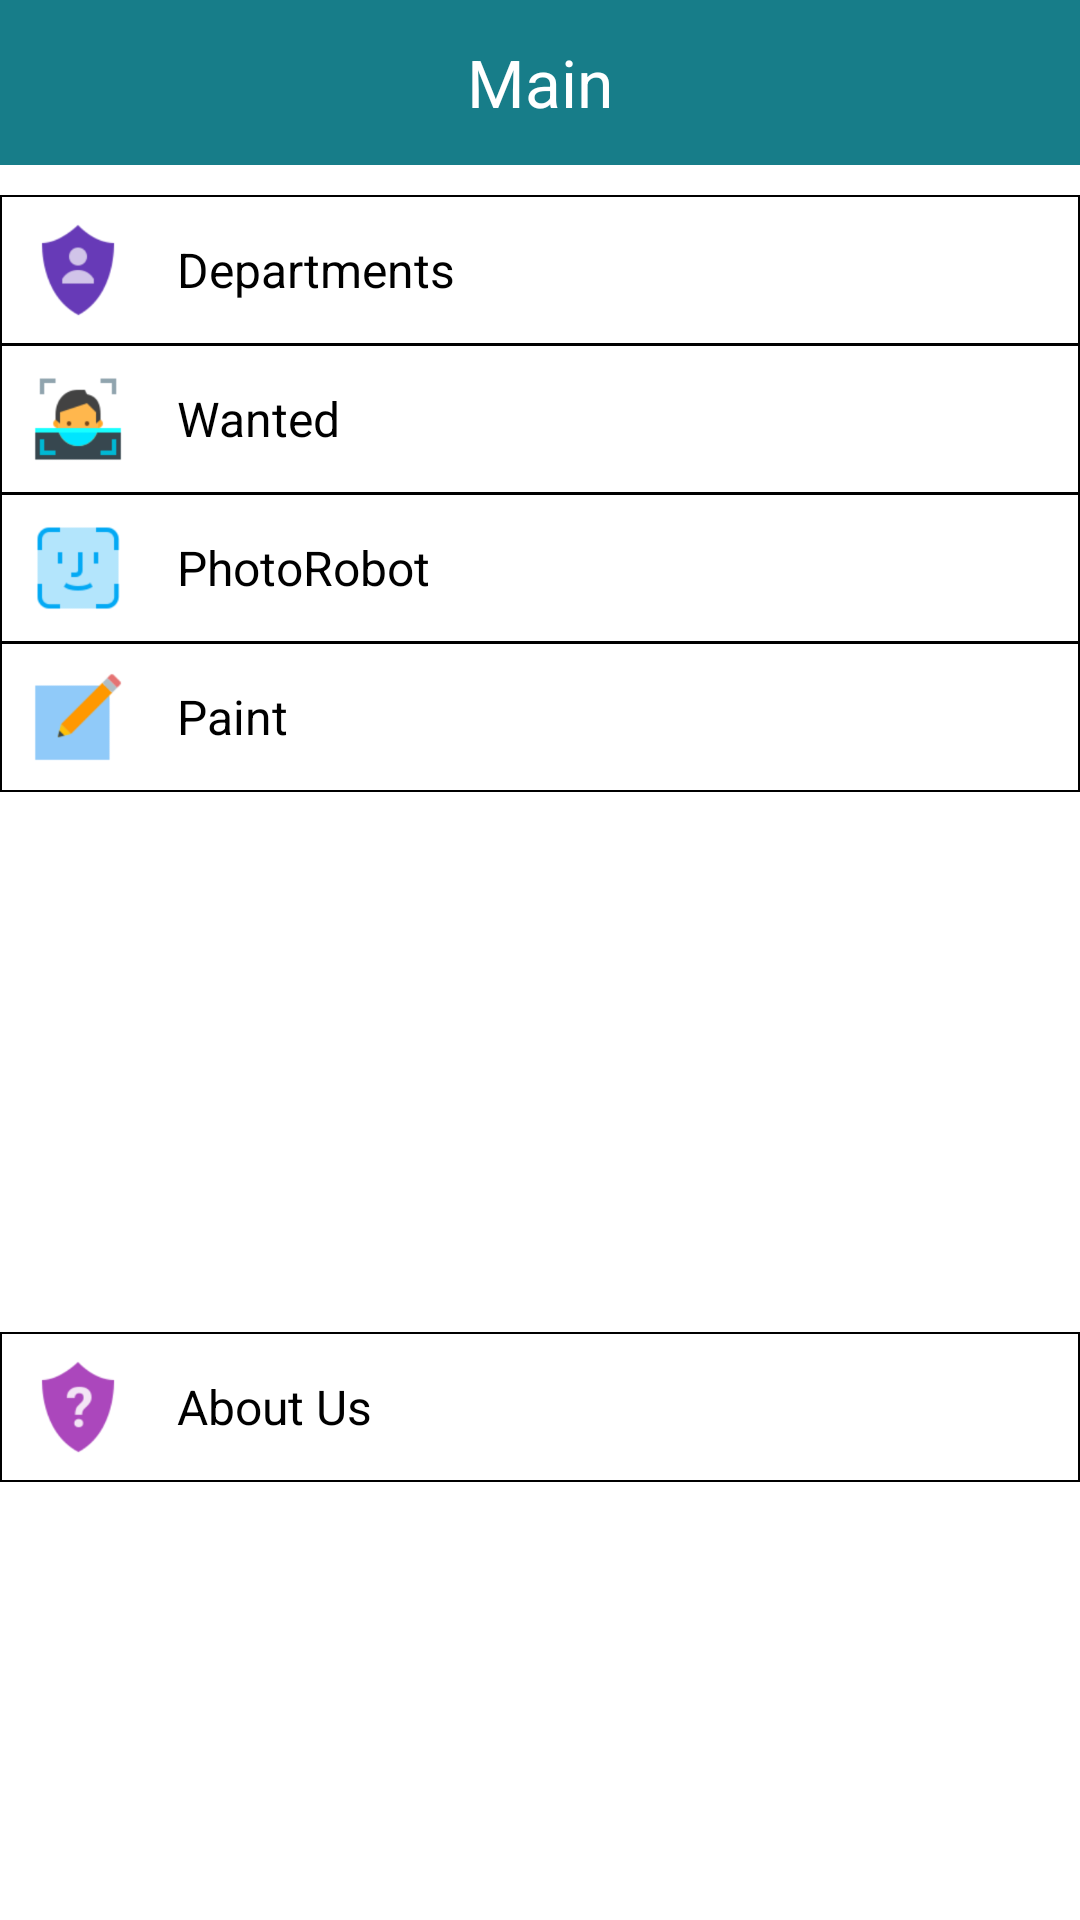

Layout XML and referenced resources for this Android screen:
<!-- AndroidManifest.xml: application theme Theme._01_wskpolice -->
<!-- res/layout/activity_main_guest.xml -->
<?xml version="1.0" encoding="utf-8"?>
<LinearLayout xmlns:android="http://schemas.android.com/apk/res/android"
    xmlns:app="http://schemas.android.com/apk/res-auto"
    xmlns:tools="http://schemas.android.com/tools"
    android:id="@+id/main"
    android:layout_width="match_parent"
    android:orientation="vertical"
    android:layout_height="match_parent"
    tools:context=".session1.MainGuestActivity">

    <Toolbar
        android:layout_width="match_parent"
        android:layout_height="55dp"
        android:background="@color/green">

        <ImageView
            android:id="@+id/back_img"
            android:layout_width="wrap_content"
            android:layout_height="wrap_content"
            android:src="@drawable/back_img"/>
        <TextView
            android:layout_gravity="center_horizontal"
            android:layout_width="wrap_content"
            android:layout_height="wrap_content"
            android:text="Main"
            android:textColor="@color/white"
            android:textSize="22sp"/>

    </Toolbar>
    <LinearLayout
        android:id="@+id/departmntsLL"
        android:layout_marginTop="10dp"
        android:layout_width="match_parent"
        android:layout_height="50dp"
        android:background="@drawable/background_menu"
        android:orientation="horizontal">
        
        <ImageView
            android:layout_width="36dp"
            android:layout_height="36dp"
            android:src="@drawable/departments_img"
            android:layout_gravity="center_vertical"
            android:layout_marginLeft="8dp"/>
        <TextView
            android:layout_width="wrap_content"
            android:layout_height="wrap_content"
            android:textSize="16sp"
            android:textColor="@color/black"
            android:text="Departments"
            android:layout_gravity="center_vertical"
            android:layout_marginLeft="15dp"/>
    </LinearLayout>

    <LinearLayout
        android:id="@+id/wantedLL"
        android:layout_marginTop="-0.8dp"
        android:layout_width="match_parent"
        android:layout_height="50dp"
        android:background="@drawable/background_menu"
        android:orientation="horizontal">

        <ImageView
            android:layout_width="36dp"
            android:layout_height="36dp"
            android:src="@drawable/wanteds_img"
            android:layout_gravity="center_vertical"
            android:layout_marginLeft="8dp"/>
        <TextView
            android:layout_width="wrap_content"
            android:layout_height="wrap_content"
            android:textSize="16sp"
            android:textColor="@color/black"
            android:text="Wanted"
            android:layout_gravity="center_vertical"
            android:layout_marginLeft="15dp"/>
    </LinearLayout>

    <LinearLayout
        android:id="@+id/photorobotLL"
        android:layout_marginTop="-0.8dp"
        android:layout_width="match_parent"
        android:layout_height="50dp"
        android:background="@drawable/background_menu"
        android:orientation="horizontal">

        <ImageView
            android:layout_width="36dp"
            android:layout_height="36dp"
            android:src="@drawable/photorobots_img"
            android:layout_gravity="center_vertical"
            android:layout_marginLeft="8dp"/>
        <TextView
            android:layout_width="wrap_content"
            android:layout_height="wrap_content"
            android:textSize="16sp"
            android:textColor="@color/black"
            android:text="PhotoRobot"
            android:layout_gravity="center_vertical"
            android:layout_marginLeft="15dp"/>
    </LinearLayout>

    <LinearLayout
        android:id="@+id/paintLL"
        android:layout_marginTop="-0.8dp"
        android:layout_width="match_parent"
        android:layout_height="50dp"
        android:background="@drawable/background_menu"
        android:orientation="horizontal">

        <ImageView
            android:layout_width="36dp"
            android:layout_height="36dp"
            android:src="@drawable/paints_img"
            android:layout_gravity="center_vertical"
            android:layout_marginLeft="8dp"/>
        <TextView
            android:layout_width="wrap_content"
            android:layout_height="wrap_content"
            android:textSize="16sp"
            android:textColor="@color/black"
            android:text="Paint"
            android:layout_gravity="center_vertical"
            android:layout_marginLeft="15dp"/>
    </LinearLayout>

    <LinearLayout
        android:id="@+id/aboutUsLL"
        android:layout_marginTop="180dp"
        android:layout_width="match_parent"
        android:layout_height="50dp"
        android:background="@drawable/background_menu"
        android:orientation="horizontal">

        <ImageView
            android:layout_width="36dp"
            android:layout_height="36dp"
            android:src="@drawable/about_s_img"
            android:layout_gravity="center_vertical"
            android:layout_marginLeft="8dp"/>
        <TextView
            android:layout_width="wrap_content"
            android:layout_height="wrap_content"
            android:textSize="16sp"
            android:textColor="@color/black"
            android:text="About Us"
            android:layout_gravity="center_vertical"
            android:layout_marginLeft="15dp"/>
    </LinearLayout>

</LinearLayout>
<!-- resources referenced by this layout -->
<resources>
  <color name="black">#FF000000</color>
  <color name="green">#177D89</color>
  <color name="white">#FFFFFFFF</color>
  <!-- drawable about_s_img: png bitmap (drawable, 8125 bytes) -->
  <!-- drawable background_menu (drawable) -->
  <?xml version="1.0" encoding="utf-8"?>
  <shape xmlns:android="http://schemas.android.com/apk/res/android">
  
      <solid android:color="@color/white"/>
      <stroke android:color="@color/black"
          android:width="0.8dp"/>
  </shape>
  <!-- drawable departments_img: png bitmap (drawable, 7636 bytes) -->
  <!-- drawable paints_img: png bitmap (drawable, 3721 bytes) -->
  <!-- drawable photorobots_img: png bitmap (drawable, 5344 bytes) -->
  <!-- drawable wanteds_img: png bitmap (drawable, 5401 bytes) -->
  <style name="Theme._01_wskpolice" parent="Base.Theme._01_wskpolice" />
  <style name="Base.Theme._01_wskpolice" parent="Theme.MaterialComponents.DayNight.NoActionBar">
          
          
      </style>
</resources>
